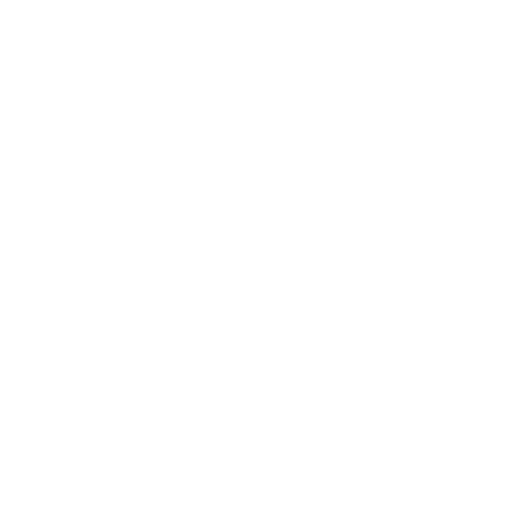
t = 0.00 s
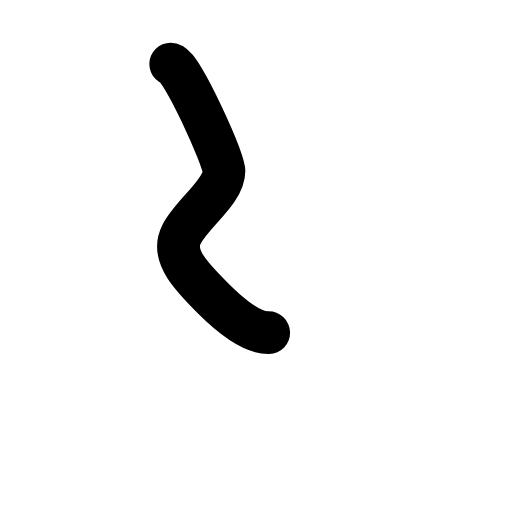
t = 0.15 s
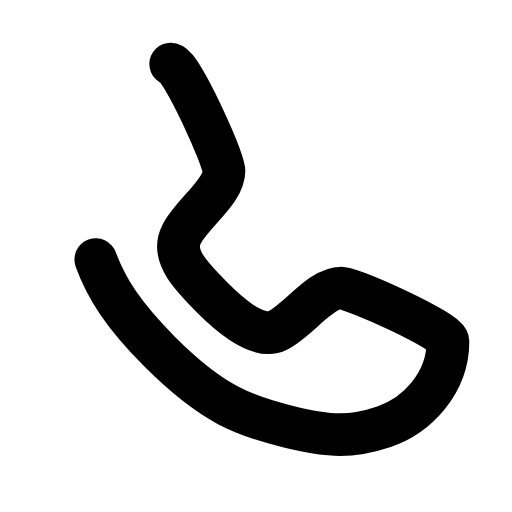
t = 0.45 s
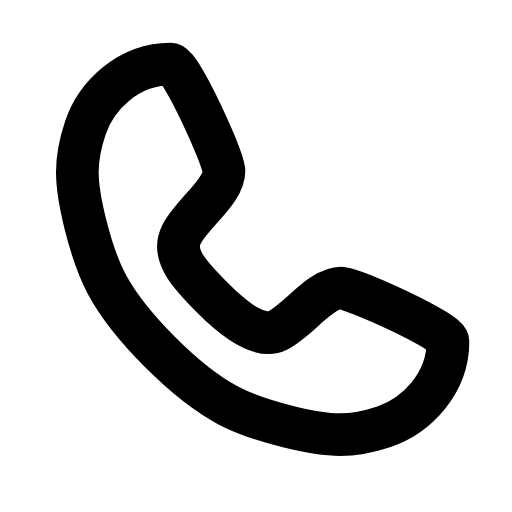
t = 0.70 s
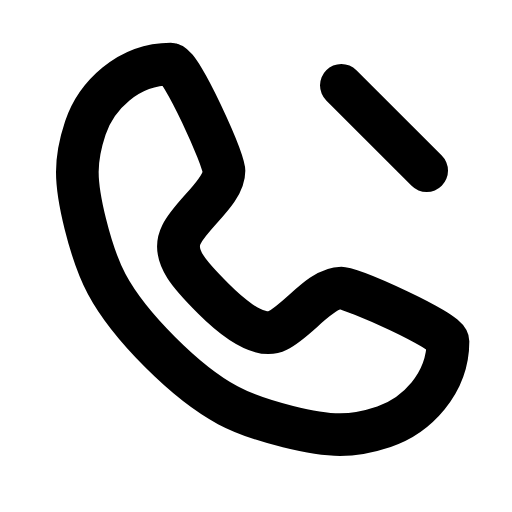
t = 0.90 s
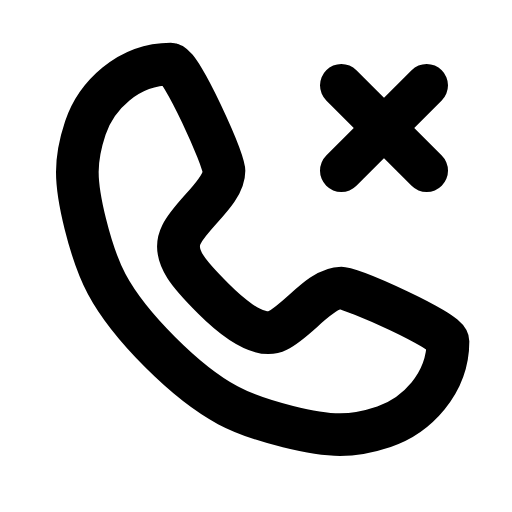
t = 1.10 s

The animated SVG that drew these frames (rendered in a browser with its animation timeline set to each time). Animation: 5 SMIL elements (animate=3,set=2); one cycle of 1.10 s.

<svg xmlns="http://www.w3.org/2000/svg" width="24" height="24" viewBox="0 0 24 24">
    <g fill="none" fill-opacity="0" stroke="currentColor" stroke-width="2" stroke-linejoin="round"
       stroke-linecap="round">
        <path
            d="M8 3C8.5 3 10.5 7.5 10.5 8C10.5 9 9 10 8.5 11C8 12 9 13 10 14C10.3943 14.3943 12 16 13 15.5C14 15 15 13.5 16 13.5C16.5 13.5 21 15.5 21 16C21 18 19.5 19.5 18 20C16.5 20.5 15.5 20.5 13.5 20C11.5 19.5 10 19 7.5 16.5C5 14 4.5 12.5 4 10.5C3.5 8.5 3.5 7.5 4 6C4.5 4.5 6 3 8 3Z"
            stroke-dasharray="64" stroke-dashoffset="64">
            <animate attributeName="stroke-dashoffset" values="64;0" dur="0.6s" fill="freeze"/>
        </path>
        <path d="M16 4l4 4" opacity="0" stroke-dasharray="8" stroke-dashoffset="8">
            <set attributeName="opacity" to="1" begin="0.7s"/>
            <animate attributeName="stroke-dashoffset" values="8;0" begin="0.7s" dur="0.2s" fill="freeze"/>
        </path>
        <path d="M20 4l-4 4" opacity="0" stroke-dasharray="8" stroke-dashoffset="8">
            <set attributeName="opacity" to="1" begin="0.9s"/>
            <animate attributeName="stroke-dashoffset" values="8;0" begin="0.9s" dur="0.2s" fill="freeze"/>
        </path>
    </g>
</svg>
